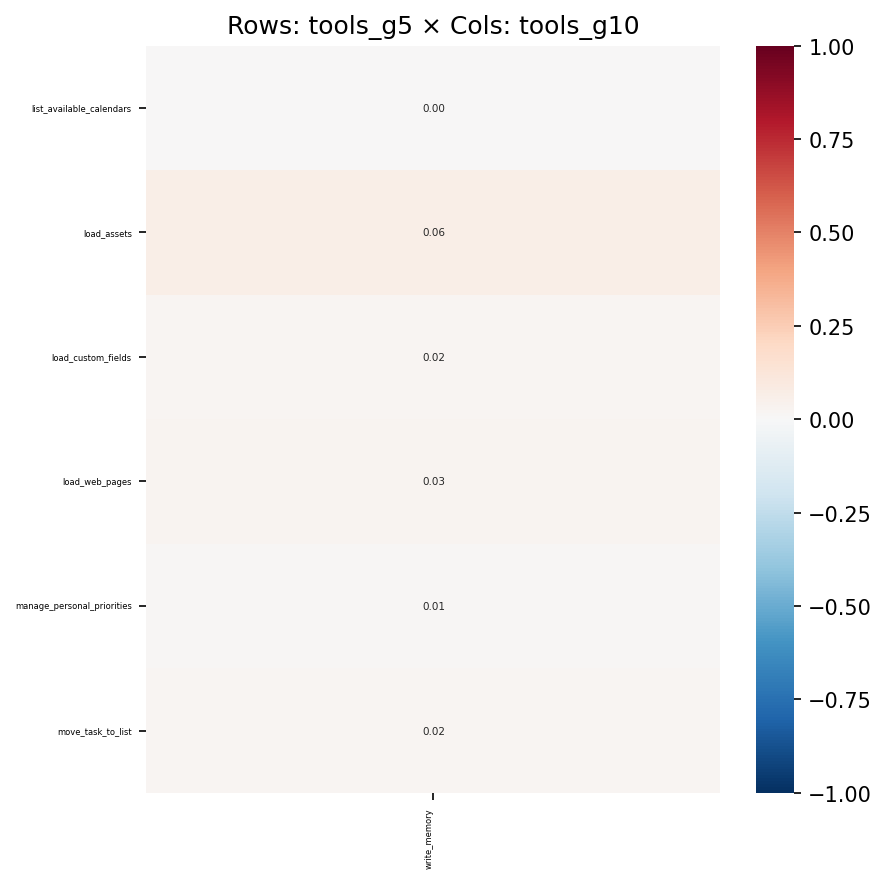

The data file committed next to this chart (first rows):
, write_memory
list_available_calendars, 0.00467
load_assets, 0.06442
load_custom_fields, 0.01831
load_web_pages, 0.02847
manage_personal_priorities, 0.00807
move_task_to_list, 0.01733
